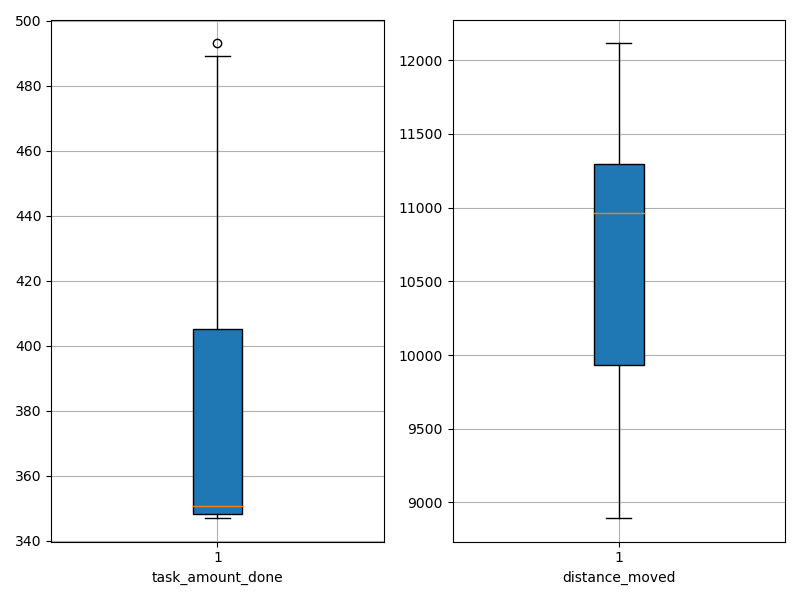

The table this chart was drawn from, first rows:
agent_id, task_amount_done, distance_moved
0, 350.0, 11072
1, 351.0, 8895
2, 423.0, 10124
3, 352.0, 9873
4, 493.0, 12114
5, 348.0, 11333
6, 347.0, 10861
7, 348.0, 11174
8, 489.0, 11395
9, 349.0, 8964
